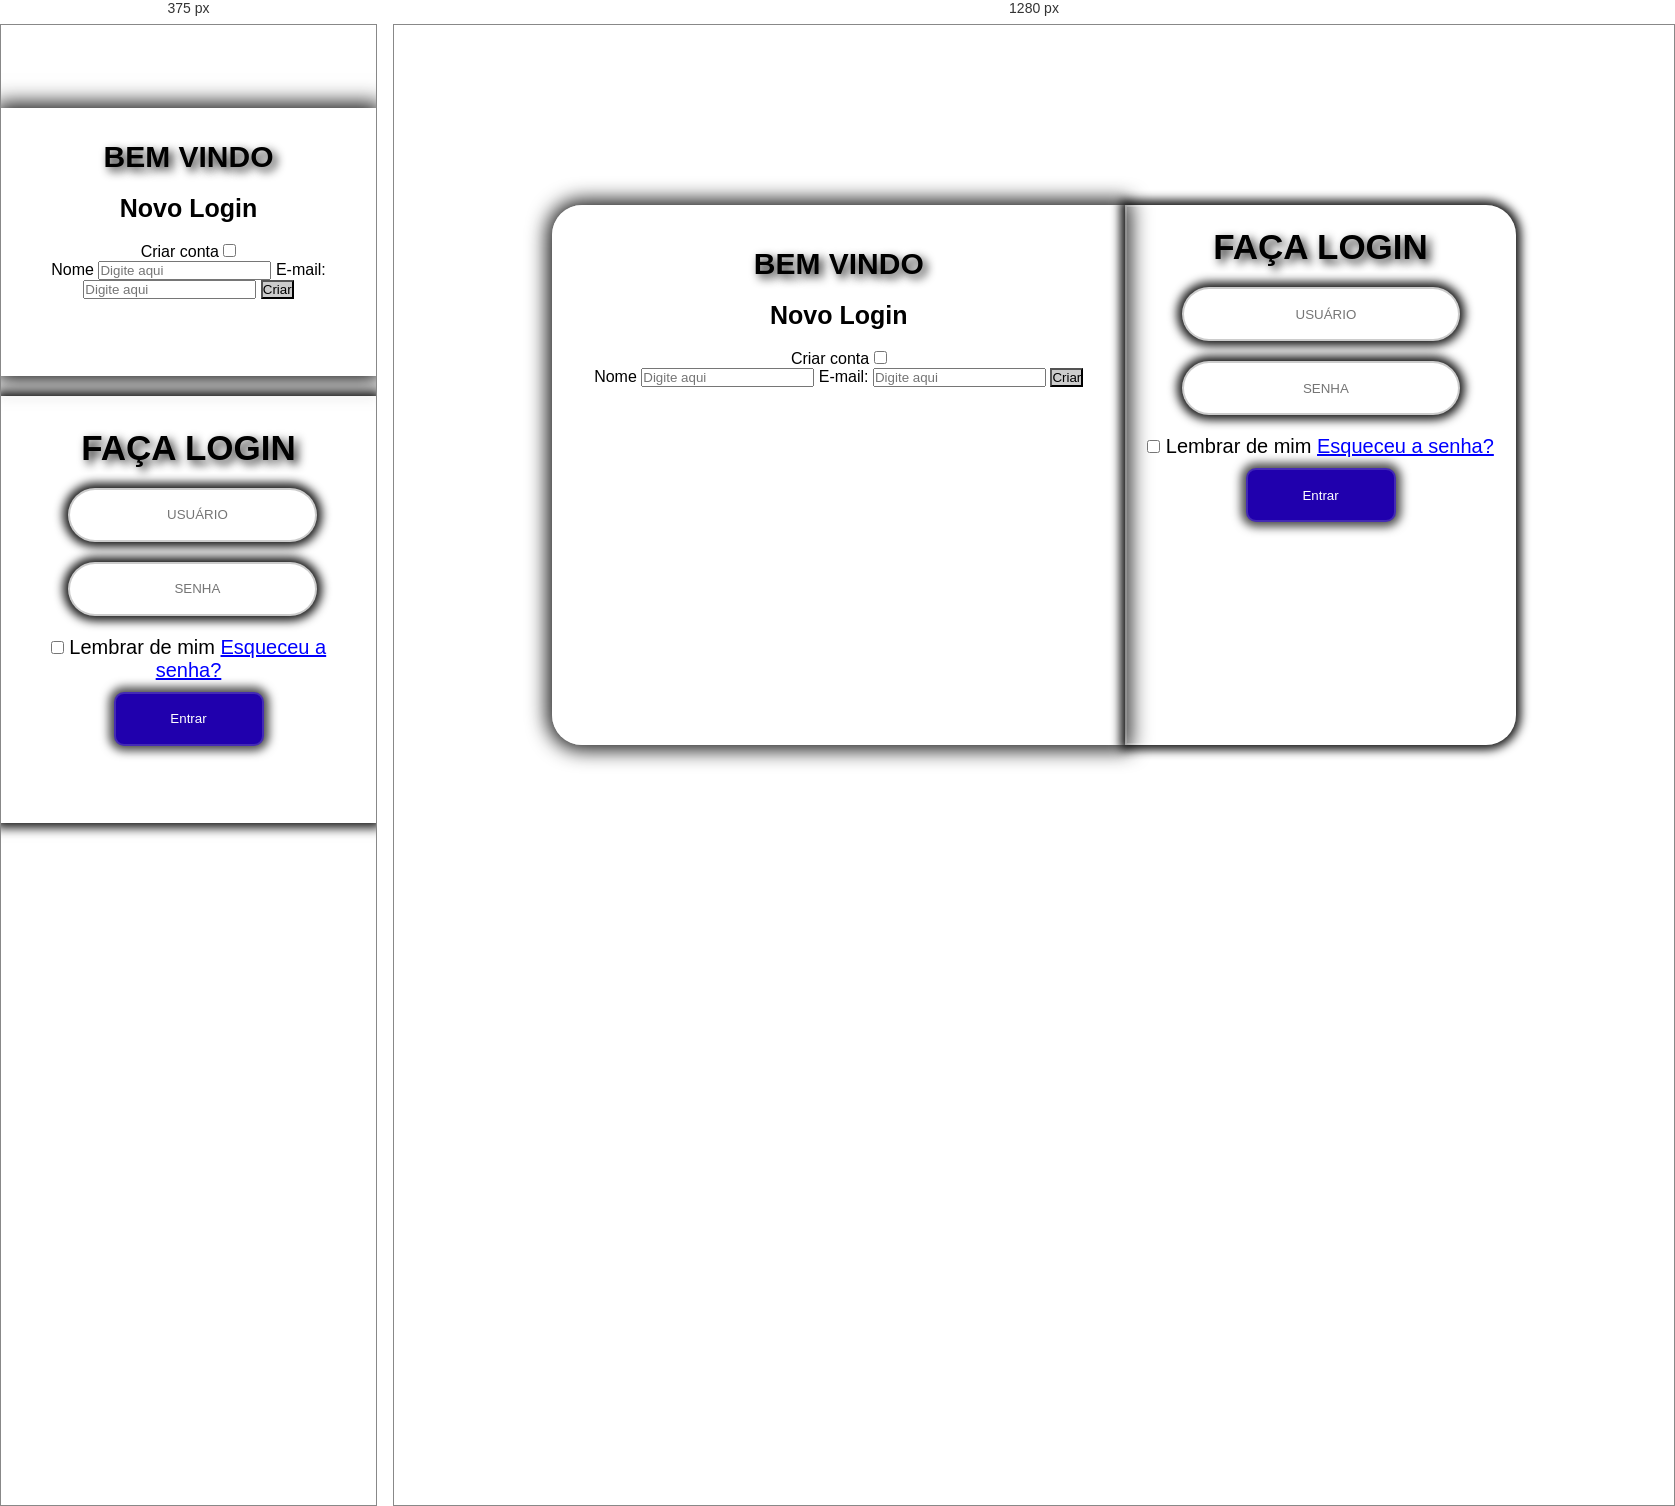
Rendered at 375 px and 1280 px, left to right.

<!-- file: index.html -->
<!DOCTYPE html>
<html lang="pt-BR">
<head>
    <meta charset="UTF-8">
    <meta name="viewport" content="width=device-width, initial-scale=1.0">
    <title>Tela de Login</title>
    <link rel="stylesheet" href="style.css">
    <link rel="stylesheet" href="https://cdnjs.cloudflare.com/ajax/libs/font-awesome/6.4.0/css/all.min.css">
</head>
<body>
    <div class="container">
        <div class="area area-small">
            <div class="new-member">
                <h2>BEM VINDO</h2>
                <h3>Novo Login</h3>
                <label for="toggleForm" class="toggle-label">Criar conta</label>
                <input type="checkbox" id="toggleForm" class="toggle-checkbox">
                <div class="overlay" id="overlay">
                    <div id="registerForm" class="form-content">
                        <form>
                            <label for="nome">Nome</label>
                            <input type="text" id="nome" name="nome" required placeholder="Digite aqui" />
                            <label for="email">E-mail:</label>
                            <input type="email" id="email" name="email" required placeholder="Digite aqui" />
                            <button type="submit">Criar</button>
                        </form>
                    </div>
                </div>
                <div class="links">
                    <a href="#" class="icon"><i class="fab fa-google"></i></a>
                    <a href="#" class="icon"><i class="fab fa-telegram"></i></a>
                    <a href="#" class="icon"><i class="fab fa-whatsapp"></i></a>
                </div>
            </div>
        </div>
        <div class="area area-large">
            <div class="tela-login">
                <div class="vertical-line"></div>
                <form>
                    <h2 class="login-heading">FAÇA LOGIN</h2>
                    <div class="form-container">
                        <div class="login">
                            <input type="text" name="username" id="username" placeholder="USUÁRIO">
                        </div>
                        <div class="login">
                            <input type="password" name="password" id="password" placeholder="SENHA">
                        </div>
                        <div class="remember-forgot">
                            <label>
                                <input type="checkbox"> Lembrar de mim
                            </label>
                            <a href="./src/pages/forgot-password.html">Esqueceu a senha?</a>
                        </div>
                        <button type="submit" class="btn">Entrar</button>
                        <div class="register-link">
                            <div class="social-icons">
                                <a href="#" class="icon facebook"><i class="fab fa-facebook"></i></a>
                                <a href="#" class="icon instagram"><i class="fab fa-instagram"></i></a>
                                <a href="#" class="icon twitter"><i class="fab fa-twitter"></i></a>
                            </div>
                        </div>
                    </div>
                </form>
            </div>
        </div>
    </div>
</body>


/* @media block from style.css */
@media (max-width: 768px) {
    .container {
        flex-direction: column;
    }

    .area {
        width: 100%; 
        margin-bottom: 20px;
        border-radius: 0; 
    }

    .area-small,
    .area-large {
        border-radius: 0; 
    }

    .new-member,
    .tela-login {
        padding: 10px; 
    }

    .area-small {
        height: auto; 
    }

    .area-large {
        height: auto; 
    }
}